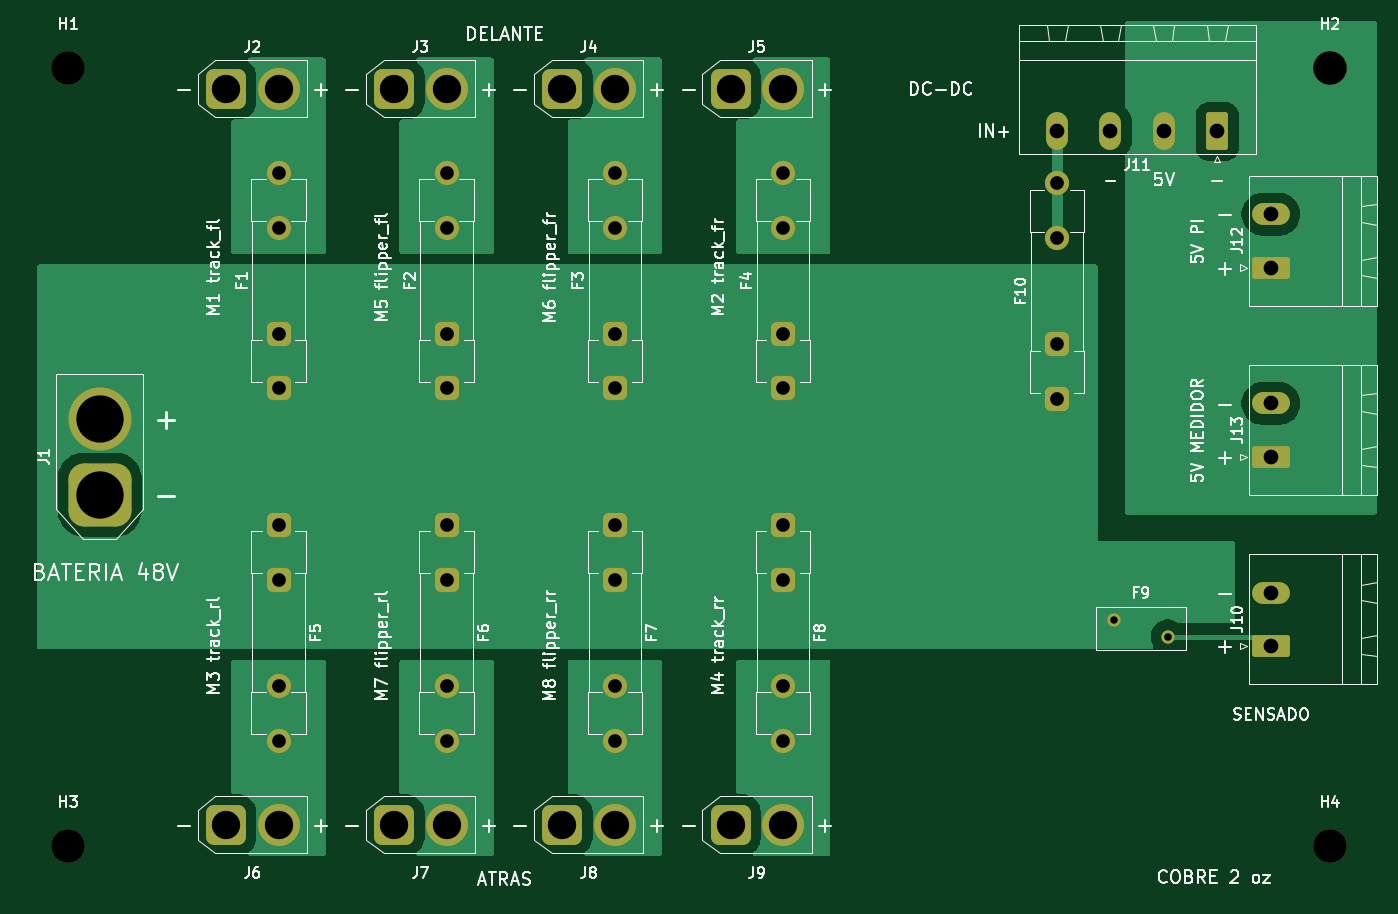
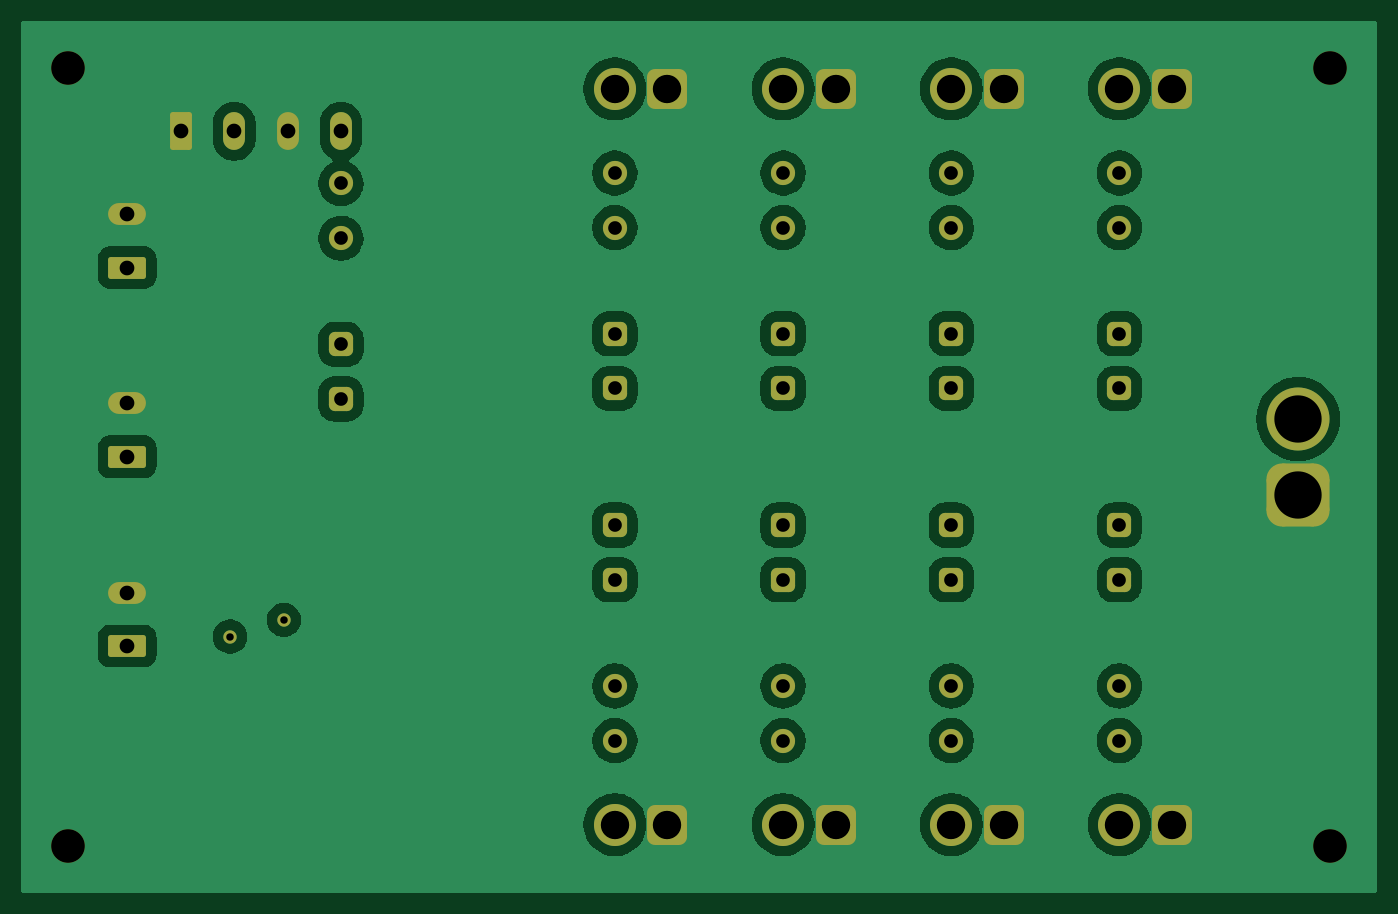
Circuit board: 8 layer files. Board 129.0 x 83.0 mm.
- bottom_copper: distribucion48v-B_Cu.gbl (104412 bytes)
- bottom_mask: distribucion48v-B_Mask.gbs (4179 bytes)
- bottom_silk: distribucion48v-B_Silkscreen.gbo (461 bytes)
- top_copper: distribucion48v-F_Cu.gtl (29056 bytes)
- top_mask: distribucion48v-F_Mask.gts (4179 bytes)
- top_silk: distribucion48v-F_Silkscreen.gto (89985 bytes)
- drill: distribucion48v-NPTH.drl (374 bytes)
- drill: distribucion48v-PTH.drl (1367 bytes)

=== bottom_copper: distribucion48v-B_Cu.gbl (104412 bytes, source omitted) ===
=== bottom_mask: distribucion48v-B_Mask.gbs ===
%TF.GenerationSoftware,KiCad,Pcbnew,10.0.7*%
%TF.CreationDate,2026-10-29T10:28:11-03:00*%
%TF.ProjectId,distribucion48v,64697374-7269-4627-9563-696f6e343876,rev?*%
%TF.SameCoordinates,Original*%
%TF.FileFunction,Soldermask,Bot*%
%TF.FilePolarity,Negative*%
%FSLAX46Y46*%
G04 Gerber Fmt 4.6, Leading zero omitted, Abs format (unit mm)*
G04 Created by KiCad (PCBNEW 10.0.7) date 2026-10-29 10:28:11*
%MOMM*%
%LPD*%
G01*
G04 APERTURE LIST*
G04 Aperture macros list*
%AMRoundRect*
0 Rectangle with rounded corners*
0 $1 Rounding radius*
0 $2 $3 $4 $5 $6 $7 $8 $9 X,Y pos of 4 corners*
0 Add a 4 corners polygon primitive as box body*
4,1,4,$2,$3,$4,$5,$6,$7,$8,$9,$2,$3,0*
0 Add four circle primitives for the rounded corners*
1,1,$1+$1,$2,$3*
1,1,$1+$1,$4,$5*
1,1,$1+$1,$6,$7*
1,1,$1+$1,$8,$9*
0 Add four rect primitives between the rounded corners*
20,1,$1+$1,$2,$3,$4,$5,0*
20,1,$1+$1,$4,$5,$6,$7,0*
20,1,$1+$1,$6,$7,$8,$9,0*
20,1,$1+$1,$8,$9,$2,$3,0*%
G04 Aperture macros list end*
%ADD10RoundRect,0.575000X0.575000X-0.575000X0.575000X0.575000X-0.575000X0.575000X-0.575000X-0.575000X0*%
%ADD11C,2.300000*%
%ADD12RoundRect,0.249999X1.550001X-0.790001X1.550001X0.790001X-1.550001X0.790001X-1.550001X-0.790001X0*%
%ADD13O,3.600000X2.080000*%
%ADD14RoundRect,0.249999X0.790001X1.550001X-0.790001X1.550001X-0.790001X-1.550001X0.790001X-1.550001X0*%
%ADD15O,2.080000X3.600000*%
%ADD16RoundRect,0.760000X-1.140000X-1.140000X1.140000X-1.140000X1.140000X1.140000X-1.140000X1.140000X0*%
%ADD17C,4.000000*%
%ADD18RoundRect,1.500000X1.500000X-1.500000X1.500000X1.500000X-1.500000X1.500000X-1.500000X-1.500000X0*%
%ADD19C,6.000000*%
%ADD20C,1.270000*%
%ADD21C,3.200000*%
%ADD22RoundRect,0.575000X-0.575000X0.575000X-0.575000X-0.575000X0.575000X-0.575000X0.575000X0.575000X0*%
G04 APERTURE END LIST*
D10*
%TO.C,F3*%
X57000000Y-35500000D03*
X57000000Y-30300000D03*
D11*
X57000000Y-20200000D03*
X57000000Y-15000000D03*
%TD*%
D12*
%TO.C,J12*%
X119400000Y-24000000D03*
D13*
X119400000Y-18920000D03*
%TD*%
D10*
%TO.C,F4*%
X73000000Y-35500000D03*
X73000000Y-30300000D03*
D11*
X73000000Y-20200000D03*
X73000000Y-15000000D03*
%TD*%
D14*
%TO.C,J11*%
X114300000Y-11040000D03*
D15*
X109220000Y-11040000D03*
X104140000Y-11040000D03*
X99060000Y-11040000D03*
%TD*%
D12*
%TO.C,J13*%
X119400000Y-42000000D03*
D13*
X119400000Y-36920000D03*
%TD*%
D16*
%TO.C,J5*%
X68000000Y-7000000D03*
D17*
X73000000Y-7000000D03*
%TD*%
D18*
%TO.C,J1*%
X8000000Y-45600000D03*
D19*
X8000000Y-38400000D03*
%TD*%
D10*
%TO.C,F2*%
X41000000Y-35500000D03*
X41000000Y-30300000D03*
D11*
X41000000Y-20200000D03*
X41000000Y-15000000D03*
%TD*%
D16*
%TO.C,J2*%
X20000000Y-7000000D03*
D17*
X25000000Y-7000000D03*
%TD*%
D16*
%TO.C,J4*%
X52000000Y-7000000D03*
D17*
X57000000Y-7000000D03*
%TD*%
D16*
%TO.C,J3*%
X36000000Y-7000000D03*
D17*
X41000000Y-7000000D03*
%TD*%
D20*
%TO.C,F9*%
X104500000Y-57500000D03*
X109600000Y-59100000D03*
%TD*%
D21*
%TO.C,H4*%
X125000000Y-79000000D03*
%TD*%
D16*
%TO.C,J6*%
X20000000Y-77000000D03*
D17*
X25000000Y-77000000D03*
%TD*%
D22*
%TO.C,F8*%
X73000000Y-48500000D03*
X73000000Y-53700000D03*
D11*
X73000000Y-63800000D03*
X73000000Y-69000000D03*
%TD*%
D22*
%TO.C,F7*%
X57000000Y-48500000D03*
X57000000Y-53700000D03*
D11*
X57000000Y-63800000D03*
X57000000Y-69000000D03*
%TD*%
D10*
%TO.C,F10*%
X99060000Y-36500000D03*
X99060000Y-31300000D03*
D11*
X99060000Y-21200000D03*
X99060000Y-16000000D03*
%TD*%
D21*
%TO.C,H2*%
X125000000Y-5000000D03*
%TD*%
D16*
%TO.C,J7*%
X36000000Y-77000000D03*
D17*
X41000000Y-77000000D03*
%TD*%
D21*
%TO.C,H3*%
X5000000Y-79000000D03*
%TD*%
D16*
%TO.C,J9*%
X68000000Y-77000000D03*
D17*
X73000000Y-77000000D03*
%TD*%
D22*
%TO.C,F6*%
X41000000Y-48500000D03*
X41000000Y-53700000D03*
D11*
X41000000Y-63800000D03*
X41000000Y-69000000D03*
%TD*%
D12*
%TO.C,J10*%
X119400000Y-60000000D03*
D13*
X119400000Y-54920000D03*
%TD*%
D22*
%TO.C,F5*%
X25000000Y-48500000D03*
X25000000Y-53700000D03*
D11*
X25000000Y-63800000D03*
X25000000Y-69000000D03*
%TD*%
D10*
%TO.C,F1*%
X25000000Y-35500000D03*
X25000000Y-30300000D03*
D11*
X25000000Y-20200000D03*
X25000000Y-15000000D03*
%TD*%
D21*
%TO.C,H1*%
X5000000Y-5000000D03*
%TD*%
D16*
%TO.C,J8*%
X52000000Y-77000000D03*
D17*
X57000000Y-77000000D03*
%TD*%
M02*

=== bottom_silk: distribucion48v-B_Silkscreen.gbo ===
%TF.GenerationSoftware,KiCad,Pcbnew,10.0.7*%
%TF.CreationDate,2026-10-29T10:28:11-03:00*%
%TF.ProjectId,distribucion48v,64697374-7269-4627-9563-696f6e343876,rev?*%
%TF.SameCoordinates,Original*%
%TF.FileFunction,Legend,Bot*%
%TF.FilePolarity,Positive*%
%FSLAX46Y46*%
G04 Gerber Fmt 4.6, Leading zero omitted, Abs format (unit mm)*
G04 Created by KiCad (PCBNEW 10.0.7) date 2026-10-29 10:28:11*
%MOMM*%
%LPD*%
G01*
G04 APERTURE LIST*
G04 APERTURE END LIST*
M02*

=== top_copper: distribucion48v-F_Cu.gtl (29056 bytes, source omitted) ===
=== top_mask: distribucion48v-F_Mask.gts ===
%TF.GenerationSoftware,KiCad,Pcbnew,10.0.7*%
%TF.CreationDate,2026-10-29T10:28:11-03:00*%
%TF.ProjectId,distribucion48v,64697374-7269-4627-9563-696f6e343876,rev?*%
%TF.SameCoordinates,Original*%
%TF.FileFunction,Soldermask,Top*%
%TF.FilePolarity,Negative*%
%FSLAX46Y46*%
G04 Gerber Fmt 4.6, Leading zero omitted, Abs format (unit mm)*
G04 Created by KiCad (PCBNEW 10.0.7) date 2026-10-29 10:28:11*
%MOMM*%
%LPD*%
G01*
G04 APERTURE LIST*
G04 Aperture macros list*
%AMRoundRect*
0 Rectangle with rounded corners*
0 $1 Rounding radius*
0 $2 $3 $4 $5 $6 $7 $8 $9 X,Y pos of 4 corners*
0 Add a 4 corners polygon primitive as box body*
4,1,4,$2,$3,$4,$5,$6,$7,$8,$9,$2,$3,0*
0 Add four circle primitives for the rounded corners*
1,1,$1+$1,$2,$3*
1,1,$1+$1,$4,$5*
1,1,$1+$1,$6,$7*
1,1,$1+$1,$8,$9*
0 Add four rect primitives between the rounded corners*
20,1,$1+$1,$2,$3,$4,$5,0*
20,1,$1+$1,$4,$5,$6,$7,0*
20,1,$1+$1,$6,$7,$8,$9,0*
20,1,$1+$1,$8,$9,$2,$3,0*%
G04 Aperture macros list end*
%ADD10RoundRect,0.575000X0.575000X-0.575000X0.575000X0.575000X-0.575000X0.575000X-0.575000X-0.575000X0*%
%ADD11C,2.300000*%
%ADD12RoundRect,0.249999X1.550001X-0.790001X1.550001X0.790001X-1.550001X0.790001X-1.550001X-0.790001X0*%
%ADD13O,3.600000X2.080000*%
%ADD14RoundRect,0.249999X0.790001X1.550001X-0.790001X1.550001X-0.790001X-1.550001X0.790001X-1.550001X0*%
%ADD15O,2.080000X3.600000*%
%ADD16RoundRect,0.760000X-1.140000X-1.140000X1.140000X-1.140000X1.140000X1.140000X-1.140000X1.140000X0*%
%ADD17C,4.000000*%
%ADD18RoundRect,1.500000X1.500000X-1.500000X1.500000X1.500000X-1.500000X1.500000X-1.500000X-1.500000X0*%
%ADD19C,6.000000*%
%ADD20C,1.270000*%
%ADD21C,3.200000*%
%ADD22RoundRect,0.575000X-0.575000X0.575000X-0.575000X-0.575000X0.575000X-0.575000X0.575000X0.575000X0*%
G04 APERTURE END LIST*
D10*
%TO.C,F3*%
X57000000Y-35500000D03*
X57000000Y-30300000D03*
D11*
X57000000Y-20200000D03*
X57000000Y-15000000D03*
%TD*%
D12*
%TO.C,J12*%
X119400000Y-24000000D03*
D13*
X119400000Y-18920000D03*
%TD*%
D10*
%TO.C,F4*%
X73000000Y-35500000D03*
X73000000Y-30300000D03*
D11*
X73000000Y-20200000D03*
X73000000Y-15000000D03*
%TD*%
D14*
%TO.C,J11*%
X114300000Y-11040000D03*
D15*
X109220000Y-11040000D03*
X104140000Y-11040000D03*
X99060000Y-11040000D03*
%TD*%
D12*
%TO.C,J13*%
X119400000Y-42000000D03*
D13*
X119400000Y-36920000D03*
%TD*%
D16*
%TO.C,J5*%
X68000000Y-7000000D03*
D17*
X73000000Y-7000000D03*
%TD*%
D18*
%TO.C,J1*%
X8000000Y-45600000D03*
D19*
X8000000Y-38400000D03*
%TD*%
D10*
%TO.C,F2*%
X41000000Y-35500000D03*
X41000000Y-30300000D03*
D11*
X41000000Y-20200000D03*
X41000000Y-15000000D03*
%TD*%
D16*
%TO.C,J2*%
X20000000Y-7000000D03*
D17*
X25000000Y-7000000D03*
%TD*%
D16*
%TO.C,J4*%
X52000000Y-7000000D03*
D17*
X57000000Y-7000000D03*
%TD*%
D16*
%TO.C,J3*%
X36000000Y-7000000D03*
D17*
X41000000Y-7000000D03*
%TD*%
D20*
%TO.C,F9*%
X104500000Y-57500000D03*
X109600000Y-59100000D03*
%TD*%
D21*
%TO.C,H4*%
X125000000Y-79000000D03*
%TD*%
D16*
%TO.C,J6*%
X20000000Y-77000000D03*
D17*
X25000000Y-77000000D03*
%TD*%
D22*
%TO.C,F8*%
X73000000Y-48500000D03*
X73000000Y-53700000D03*
D11*
X73000000Y-63800000D03*
X73000000Y-69000000D03*
%TD*%
D22*
%TO.C,F7*%
X57000000Y-48500000D03*
X57000000Y-53700000D03*
D11*
X57000000Y-63800000D03*
X57000000Y-69000000D03*
%TD*%
D10*
%TO.C,F10*%
X99060000Y-36500000D03*
X99060000Y-31300000D03*
D11*
X99060000Y-21200000D03*
X99060000Y-16000000D03*
%TD*%
D21*
%TO.C,H2*%
X125000000Y-5000000D03*
%TD*%
D16*
%TO.C,J7*%
X36000000Y-77000000D03*
D17*
X41000000Y-77000000D03*
%TD*%
D21*
%TO.C,H3*%
X5000000Y-79000000D03*
%TD*%
D16*
%TO.C,J9*%
X68000000Y-77000000D03*
D17*
X73000000Y-77000000D03*
%TD*%
D22*
%TO.C,F6*%
X41000000Y-48500000D03*
X41000000Y-53700000D03*
D11*
X41000000Y-63800000D03*
X41000000Y-69000000D03*
%TD*%
D12*
%TO.C,J10*%
X119400000Y-60000000D03*
D13*
X119400000Y-54920000D03*
%TD*%
D22*
%TO.C,F5*%
X25000000Y-48500000D03*
X25000000Y-53700000D03*
D11*
X25000000Y-63800000D03*
X25000000Y-69000000D03*
%TD*%
D10*
%TO.C,F1*%
X25000000Y-35500000D03*
X25000000Y-30300000D03*
D11*
X25000000Y-20200000D03*
X25000000Y-15000000D03*
%TD*%
D21*
%TO.C,H1*%
X5000000Y-5000000D03*
%TD*%
D16*
%TO.C,J8*%
X52000000Y-77000000D03*
D17*
X57000000Y-77000000D03*
%TD*%
M02*

=== top_silk: distribucion48v-F_Silkscreen.gto (89985 bytes, source omitted) ===
=== drill: distribucion48v-NPTH.drl ===
M48
; DRILL file KiCad 10.0.7 date 2026-10-29T10:28:12
; FORMAT={-:-/ absolute / metric / decimal}
; #@! TF.CreationDate,2026-10-29T10:28:12-03:00
; #@! TF.GenerationSoftware,Kicad,Pcbnew,10.0.7
; #@! TF.FileFunction,NonPlated,1,2,NPTH
FMAT,2
METRIC
; #@! TA.AperFunction,NonPlated,NPTH,ComponentDrill
T1C3.200
%
G90
G05
T1
X5.0Y-5.0
X5.0Y-79.0
X125.0Y-5.0
X125.0Y-79.0
M30

=== drill: distribucion48v-PTH.drl ===
M48
; DRILL file KiCad 10.0.7 date 2026-10-29T10:28:12
; FORMAT={-:-/ absolute / metric / decimal}
; #@! TF.CreationDate,2026-10-29T10:28:12-03:00
; #@! TF.GenerationSoftware,Kicad,Pcbnew,10.0.7
; #@! TF.FileFunction,Plated,1,2,PTH
FMAT,2
METRIC
; #@! TA.AperFunction,Plated,PTH,ComponentDrill
T1C0.710
; #@! TA.AperFunction,Plated,PTH,ComponentDrill
T2C1.300
; #@! TA.AperFunction,Plated,PTH,ComponentDrill
T3C1.400
; #@! TA.AperFunction,Plated,PTH,ComponentDrill
T4C2.700
; #@! TA.AperFunction,Plated,PTH,ComponentDrill
T5C4.500
%
G90
G05
T1
X104.5Y-57.5
X109.6Y-59.1
T2
X25.0Y-15.0
X25.0Y-20.2
X25.0Y-30.3
X25.0Y-35.5
X25.0Y-48.5
X25.0Y-53.7
X25.0Y-63.8
X25.0Y-69.0
X41.0Y-15.0
X41.0Y-20.2
X41.0Y-30.3
X41.0Y-35.5
X41.0Y-48.5
X41.0Y-53.7
X41.0Y-63.8
X41.0Y-69.0
X57.0Y-15.0
X57.0Y-20.2
X57.0Y-30.3
X57.0Y-35.5
X57.0Y-48.5
X57.0Y-53.7
X57.0Y-63.8
X57.0Y-69.0
X73.0Y-15.0
X73.0Y-20.2
X73.0Y-30.3
X73.0Y-35.5
X73.0Y-48.5
X73.0Y-53.7
X73.0Y-63.8
X73.0Y-69.0
X99.06Y-16.0
X99.06Y-21.2
X99.06Y-31.3
X99.06Y-36.5
T3
X99.06Y-11.04
X104.14Y-11.04
X109.22Y-11.04
X114.3Y-11.04
X119.4Y-18.92
X119.4Y-24.0
X119.4Y-36.92
X119.4Y-42.0
X119.4Y-54.92
X119.4Y-60.0
T4
X20.0Y-7.0
X20.0Y-77.0
X25.0Y-7.0
X25.0Y-77.0
X36.0Y-7.0
X36.0Y-77.0
X41.0Y-7.0
X41.0Y-77.0
X52.0Y-7.0
X52.0Y-77.0
X57.0Y-7.0
X57.0Y-77.0
X68.0Y-7.0
X68.0Y-77.0
X73.0Y-7.0
X73.0Y-77.0
T5
X8.0Y-38.4
X8.0Y-45.6
M30
